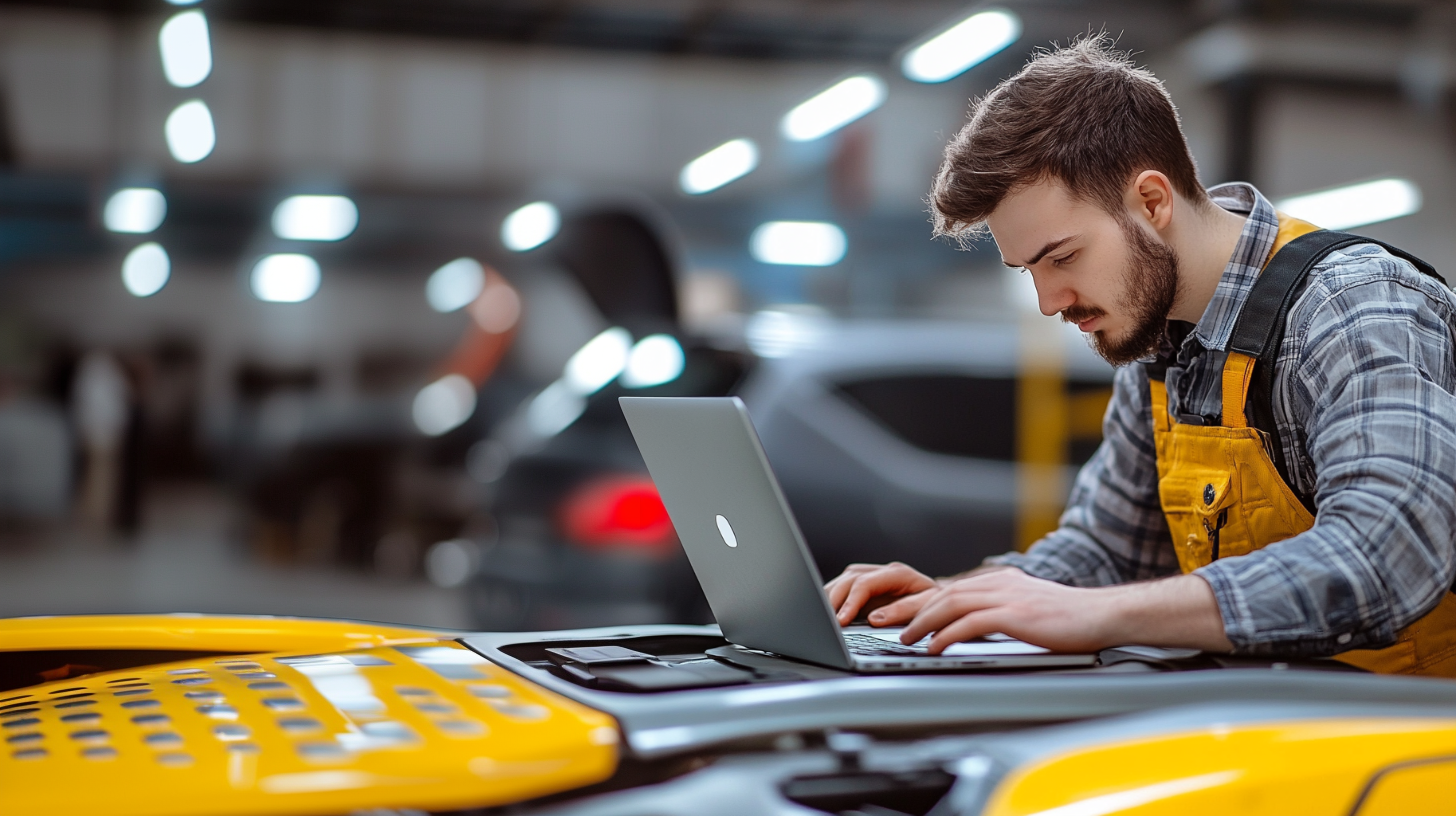
Generation parameters embedded in this image by Midjourney (PNG 'Description' text chunk):
fil --ar 91:51 --v 6.1 Job ID: c3d4f8e6-e357-4923-b62a-1f0c28896682